Run: headless pygame with SDL's dummy video driver; simulated clock (each Clock.tick advances the game by its frame time, no real sleeping); random seed 0; keys injected as events and as key.get_pressed() state; mouse plan: one left click at the window centre at the start of phase 2, then a move to the lower-right quarter at the start of phase 3.
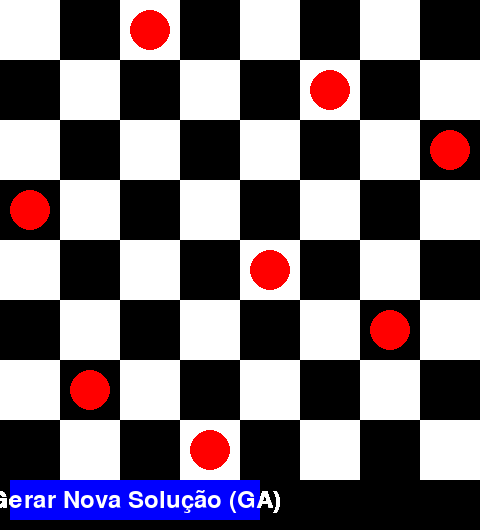
Frame 1 of 4 · flips 1–60 · no input
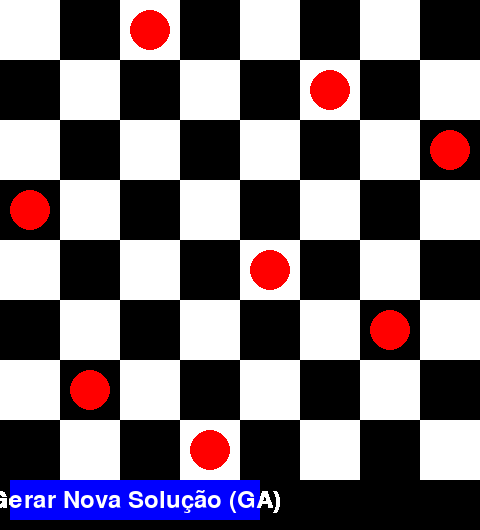
Frame 2 of 4 · flips 61–180 · clicked the window centre · tapped SPACE, RETURN · held RIGHT (→), D
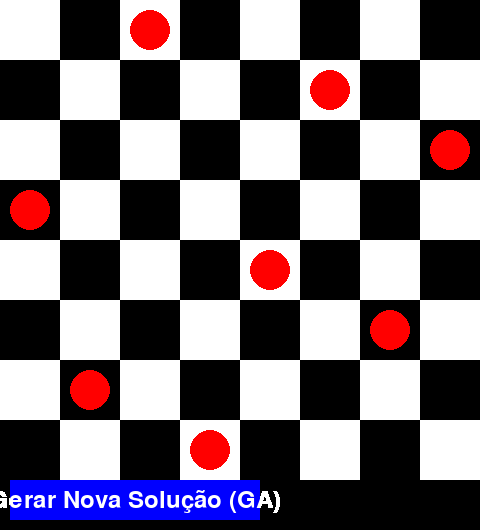
Frame 3 of 4 · flips 181–300 · moved the mouse to the lower-right quarter · held DOWN (↓), S
Frame 4 of 4 · flips 301–420 · held LEFT (←), A, UP (↑), W · screen unchanged from frame 3, image omitted

The pygame program that drew these frames:

import pygame
import sys
import random

# Configurações do tabuleiro e da tela
TAM_CELULA = 60
NUM_RAINHAS = 8
LARGURA = TAM_CELULA * NUM_RAINHAS
ALTURA = TAM_CELULA * NUM_RAINHAS + 50

# Inicialização do Pygame
pygame.init()
screen = pygame.display.set_mode((LARGURA, ALTURA))
pygame.display.set_caption("Problema das 8 Rainhas - Algoritmo Genético")

# Cores
BRANCO = (255, 255, 255)
PRETO = (0, 0, 0)
VERMELHO = (255, 0, 0)
AZUL = (0, 0, 255)

# Fonte
font = pygame.font.SysFont(None, 36)

# Variável que armazena a solução atual
solucao = []

# ALGORITMO GENÉTICO #

# cria um indivíduo aleatório, representado por uma lista onde cada elemento
# indica a linha da rainha em cada coluna do tabuleiro
def criar_individuo():
    return [random.randint(0, 7) for _ in range(8)]

# calcula o "fitness" de um indivíduo, ou seja, o número de conflitos entre rainhas
# quanto menor o valor, melhor a solução; zero significa sem conflitos
def fitness(individuo):
    conflitos = 0
    for i in range(8):
        for j in range(i + 1, 8):
            if individuo[i] == individuo[j] or abs(individuo[i] - individuo[j]) == abs(i - j):
                conflitos += 1
    return conflitos

# seleção por torneio: escolhe 3 indivíduos aleatórios e retorna o melhor entre eles
def selecao(populacao):
    return min(random.sample(populacao, 3), key=fitness)

# crossover simples: combina os genes dos pais em um ponto de corte aleatório
def crossover(pai1, pai2):
    ponto = random.randint(1, 6)
    return pai1[:ponto] + pai2[ponto:]

# aplica mutação em um indivíduo com certa probabilidade (taxa)
# a mutação consiste em alterar a posição de uma rainha aleatoriamente
def mutacao(individuo, taxa=0.2):
    if random.random() < taxa:
        i = random.randint(0, 7)
        individuo[i] = random.randint(0, 7)
    return individuo

# executa o algoritmo genético para encontrar uma solução para o problema
def gerar_solucao_ga():
    populacao = [criar_individuo() for _ in range(100)]
    for _ in range(1000):
        nova_pop = []
        for _ in range(100):
            pai1, pai2 = selecao(populacao), selecao(populacao)
            filho = crossover(pai1, pai2)
            filho = mutacao(filho)
            nova_pop.append(filho)
        populacao = nova_pop
        melhor = min(populacao, key=fitness)
        if fitness(melhor) == 0:
            return melhor
    return melhor  # retorna o melhor mesmo que não seja perfeito

# NTERFACE GRÁFICA #

# desenha o tabuleiro 8x8, com cores alternadas para as células
def desenhar_tabuleiro():
    for linha in range(NUM_RAINHAS):
        for coluna in range(NUM_RAINHAS):
            cor = BRANCO if (linha + coluna) % 2 == 0 else PRETO
            rect = pygame.Rect(coluna * TAM_CELULA, linha * TAM_CELULA, TAM_CELULA, TAM_CELULA)
            pygame.draw.rect(screen, cor, rect)

# desenha as rainhas na tela, baseando-se na solução atual
def desenhar_rainhas():
    for coluna, linha in enumerate(solucao):
        center_x = coluna * TAM_CELULA + TAM_CELULA // 2
        center_y = linha * TAM_CELULA + TAM_CELULA // 2
        radius = TAM_CELULA // 3
        pygame.draw.circle(screen, VERMELHO, (center_x, center_y), radius)

# desenha o botão para gerar uma nova solução usando o Algoritmo Genético
def desenhar_botao():
    botao_largura = 250
    botao_altura = 40
    botao_x = 10
    botao_y = ALTURA - 50
    botao_rect = pygame.Rect(botao_x, botao_y, botao_largura, botao_altura)
    pygame.draw.rect(screen, AZUL, botao_rect)
    texto = font.render("Gerar Nova Solução (GA)", True, BRANCO)
    texto_rect = texto.get_rect(center=botao_rect.center)
    screen.blit(texto, texto_rect)
    return botao_rect

# função principal que gerencia o loop de eventos e atualização da tela
def main():
    global solucao
    clock = pygame.time.Clock()
    solucao = gerar_solucao_ga()  # gera a primeira solução ao iniciar o programa

    while True:
        for event in pygame.event.get():
            if event.type == pygame.QUIT:
                pygame.quit()
                sys.exit()
            elif event.type == pygame.MOUSEBUTTONDOWN:
                if botao_rect.collidepoint(event.pos):
                    solucao = gerar_solucao_ga()

        # desenha o tabuleiro, as rainhas e o botão a cada frame
        desenhar_tabuleiro()
        desenhar_rainhas()
        botao_rect = desenhar_botao()
        pygame.display.flip()
        clock.tick(60)

# executa o programa chamando a função principal
if __name__ == "__main__":
    main()
